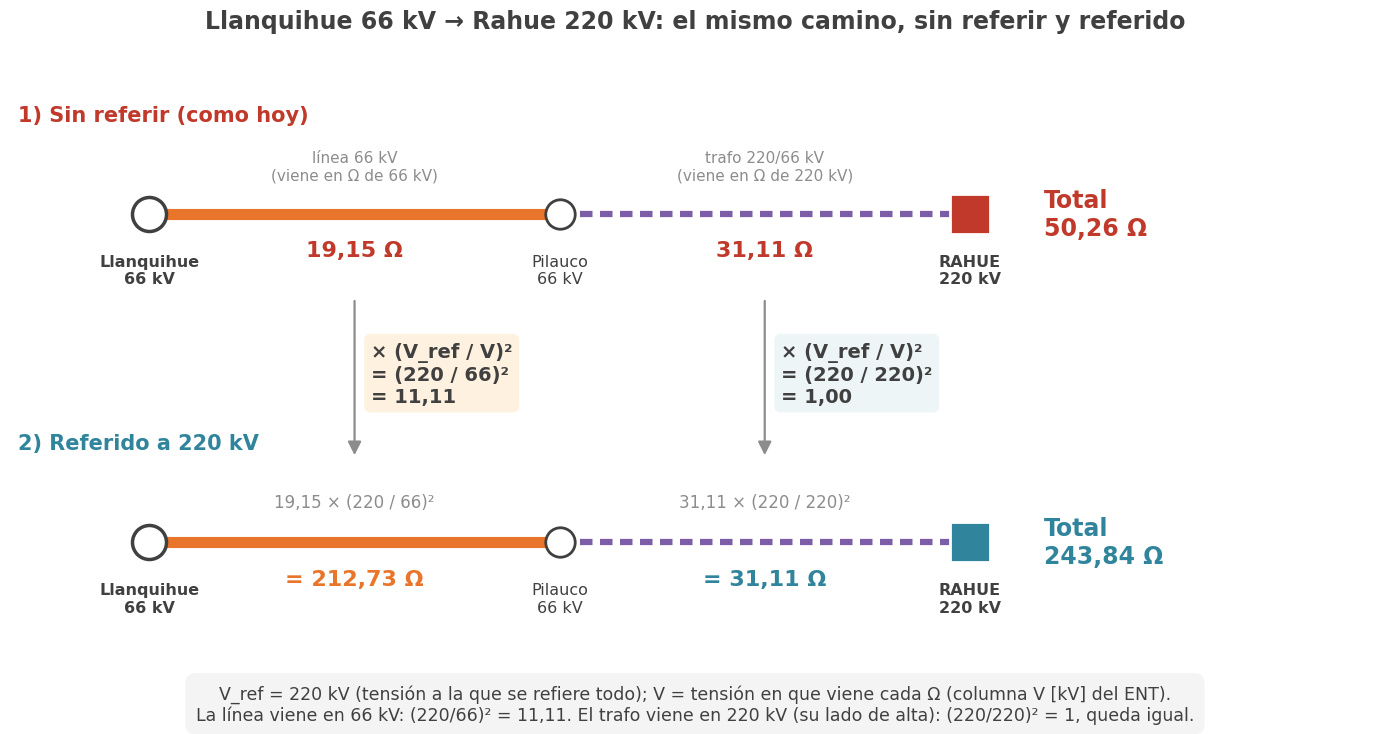

Generate this figure with matplotlib: (Note: this script raises an exception after producing the figure.)
import matplotlib
matplotlib.use("Agg"); import matplotlib.pyplot as plt
from matplotlib import font_manager
from matplotlib.patches import FancyArrowPatch
for f in ["/usr/share/fonts/truetype/crosextra/Carlito-Regular.ttf","/usr/share/fonts/truetype/crosextra/Carlito-Bold.ttf"]:
    try: font_manager.fontManager.addfont(f)
    except Exception: pass
plt.rcParams["font.family"]="Carlito"
S='/tmp/claude-0/-home-user/aef6561c-d05e-5d6f-b069-1de59162b42e/scratchpad/c3/fig/'
DARK="#404040"; GREY="#8C8C8C"; HOY="#C0392B"; REF="#30849B"; TR="#7B5EA7"; L66="#E8752A"
fmt=lambda v,d=2:f"{v:,.{d}f}".replace(',','X').replace('.',',').replace('X','.')
tramos=[('línea 66 kV','viene en Ω de 66 kV',19.146,66,L66,False),('trafo 220/66 kV','viene en Ω de 220 kV',31.111,220,TR,True)]
xs=[0.5,5.5,10.5]; yH,yR=4.6,0.9
fig,ax=plt.subplots(figsize=(14,7.4),dpi=170); ax.set_xlim(-1.2,15.5); ax.set_ylim(-0.6,6.6); ax.axis('off')
for y,col,lab,c in [(yH,HOY,'1) Sin referir (como hoy)',HOY),(yR,REF,'2) Referido a 220 kV',REF)]:
    for i,(nm,src,x,v,cc,istr) in enumerate(tramos):
        ax.plot([xs[i],xs[i+1]],[y,y],color=cc,lw=8 if not istr else 4.5,ls='-' if not istr else (0,(2,1.2)),zorder=1)
    ax.scatter(xs[0],y,s=600,color='white',edgecolor=DARK,lw=2.5,zorder=3); ax.scatter(xs[1],y,s=450,color='white',edgecolor=DARK,lw=2,zorder=3)
    ax.scatter(xs[2],y,s=800,marker='s',color=col,edgecolor='white',lw=2,zorder=3)
    ax.text(-1.1,y+1.05,lab,fontsize=15,fontweight='bold',color=c)
    for x,n in zip(xs,['Llanquihue\n66 kV','Pilauco\n66 kV','RAHUE\n220 kV']):
        ax.text(x,y-0.45,n,ha='center',va='top',fontsize=11.5,color=DARK,fontweight='bold' if x!=xs[1] else 'normal')
tH=tR=0
for i,(nm,src,x,v,c,istr) in enumerate(tramos):
    xm=(xs[i]+xs[i+1])/2; f=(220/v)**2; r=x*f; tH+=x; tR+=r
    ax.text(xm,yH+0.35,f"{nm}\n({src})",ha='center',va='bottom',fontsize=11,color=GREY)
    ax.text(xm,yH-0.3,f"{fmt(x)} Ω",ha='center',va='top',fontsize=16,fontweight='bold',color=HOY)
    ax.add_patch(FancyArrowPatch((xm,yH-0.95),(xm,yR+0.95),arrowstyle='-|>',mutation_scale=20,color=GREY,lw=1.6))
    ax.text(xm+0.2,(yH+yR)/2+0.05,f"× (V_ref / V)²\n= (220 / {v})²\n= {fmt(f)}",ha='left',va='center',fontsize=14,fontweight='bold',color=DARK,
            bbox=dict(boxstyle='round,pad=0.35',fc='#FFF1E0' if f>1 else '#EEF5F7',ec='none'))
    ax.text(xm,yR+0.35,f"{fmt(x)} × (220 / {v})²",ha='center',va='bottom',fontsize=12,color=GREY)
    ax.text(xm,yR-0.3,f"= {fmt(r)} Ω",ha='center',va='top',fontsize=16,fontweight='bold',color=REF if v==220 else L66)
ax.text(11.4,yH,f"Total\n{fmt(tH)} Ω",fontsize=17,fontweight='bold',color=HOY,va='center')
ax.text(11.4,yR,f"Total\n{fmt(tR)} Ω",fontsize=17,fontweight='bold',color=REF,va='center')
ax.set_title('Llanquihue 66 kV → Rahue 220 kV: el mismo camino, sin referir y referido',fontsize=17,fontweight='bold',color=DARK)
fig.text(0.5,0.02,'V_ref = 220 kV (tensión a la que se refiere todo); V = tensión en que viene cada Ω (columna V [kV] del ENT).\nLa línea viene en 66 kV: (220/66)² = 11,11. El trafo viene en 220 kV (su lado de alta): (220/220)² = 1, queda igual.',
         ha='center',fontsize=12.5,color=DARK,bbox=dict(boxstyle='round,pad=0.6',fc='#F4F4F4',ec='none'))
fig.tight_layout(rect=(0,0.06,1,1)); fig.savefig(S+'simple_rahue.png',bbox_inches='tight',facecolor='white')
